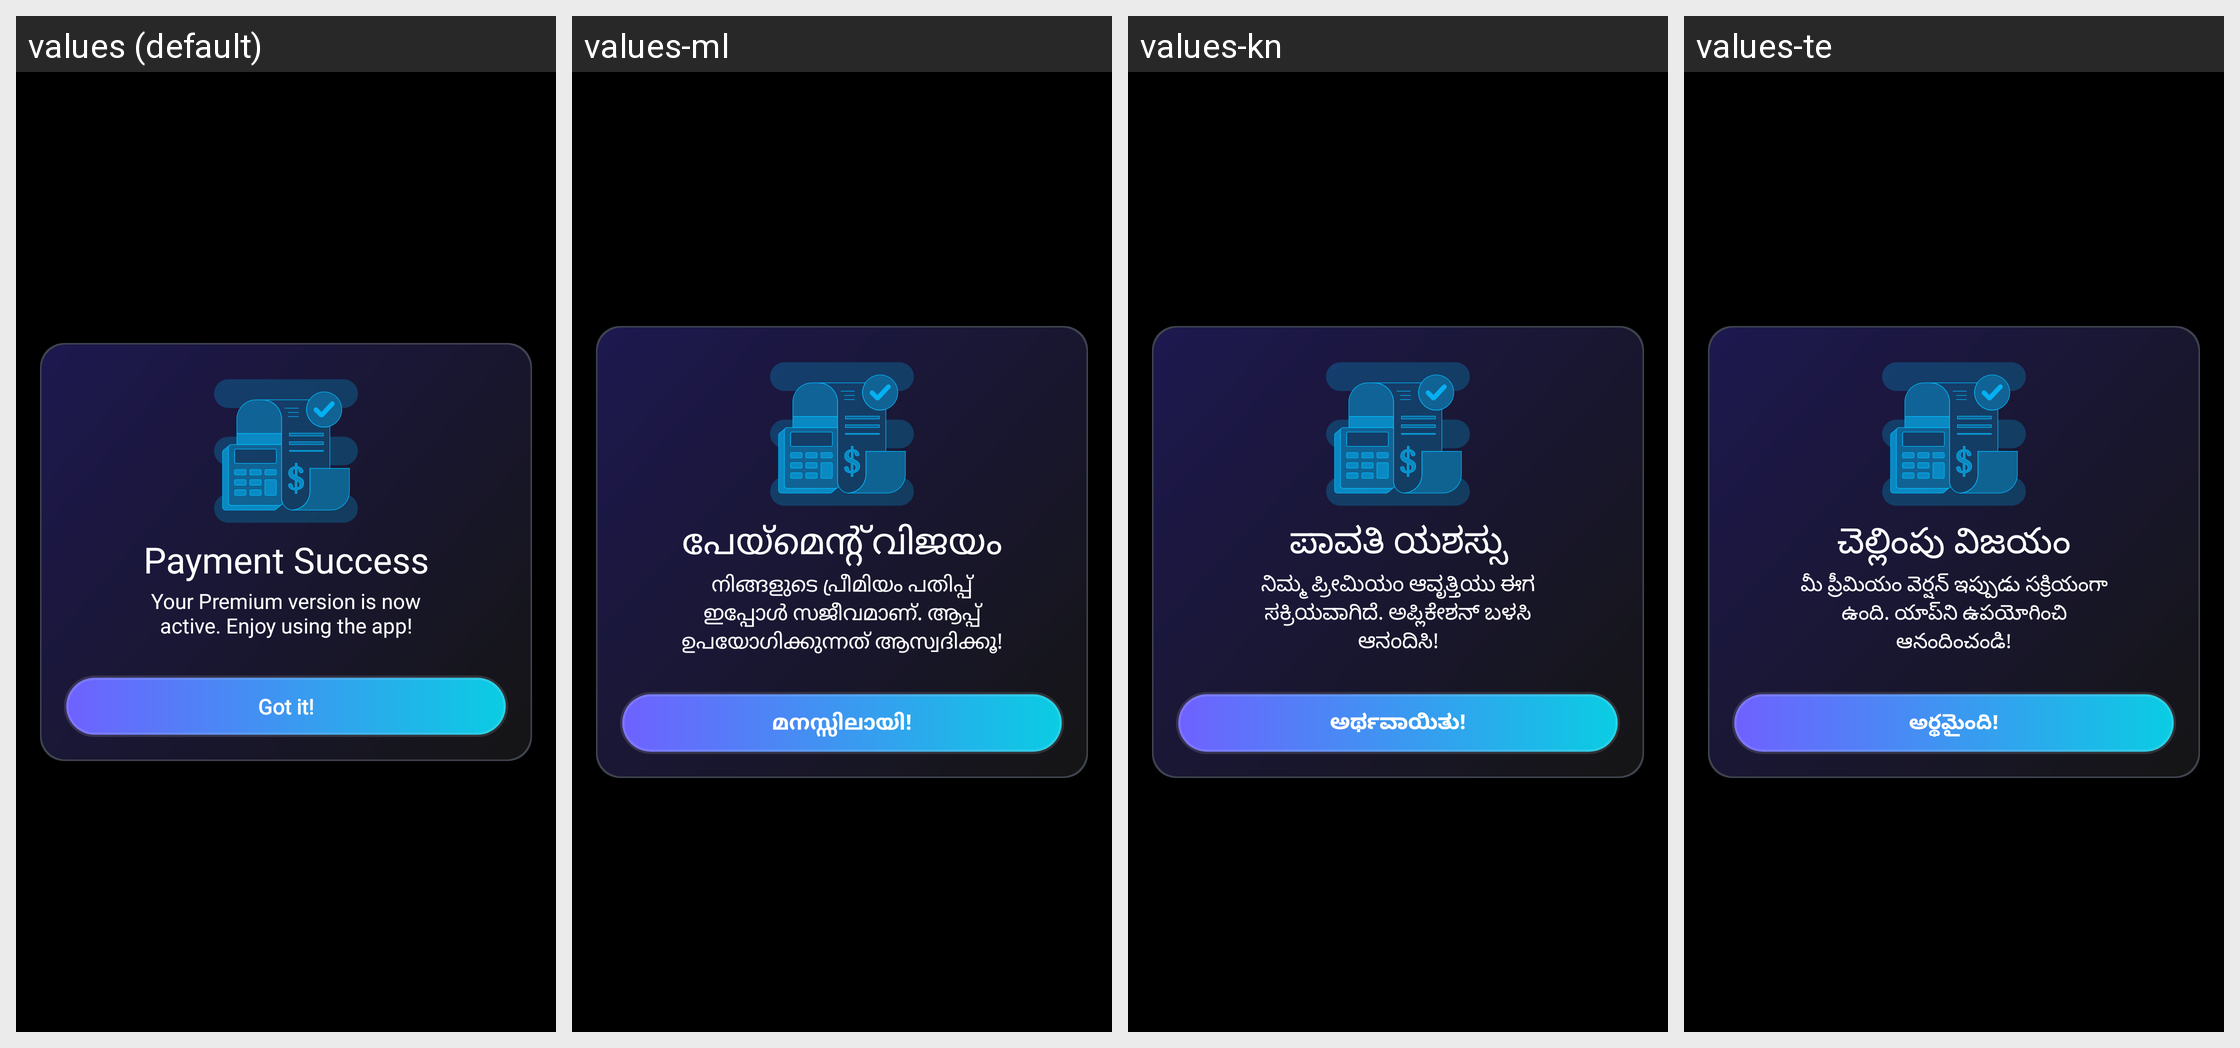

The same Android screen rendered under several of its app's locales, left to right. List the strings drawn on it with the default value and each locale's translation.
Android screen res/layout/dialog_purchase_success.xml rendered under 4 locales, left to right: values (default), values-ml, values-kn, values-te. Device: Nexus 5 (rendered at 1080×1920; each locale shown at half size, 540×960, under a caption strip naming it); theme Theme.BaseApp.
Other locales in the repository, not shown: values-af, values-am, values-ar, values-az, values-be, values-bn, values-bn-rBD, values-ca, values-ceb, values-cs, values-da, values-de, values-el, values-es, values-es-rES, values-es-rUS, values-et, values-fa, values-fi, values-fr, values-fr-rCA, values-ga, values-gl, values-gu, values-ha, values-hi, values-hr, values-hu, values-ig, values-in, values-it, values-ja, values-jv, values-kk, values-km, values-ko, values-mr, values-ms, values-my, values-ne, values-nl, values-no, values-pa, values-pl, values-ps, values-pt, values-pt-rBR, values-ro, values-ru, values-sd, values-si, values-sk, values-sl, values-sr, values-su, values-sv, values-ta, values-tg, values-th, values-tl, values-tr, values-uk, values-ur, values-uz, values-vi, values-yo, values-zh, values-zh-rCN, values-zh-rHK, values-zh-rTW.
Strings drawn on this screen, with the default value and each locale's value (text and hints the layout hard-codes, and strings that could not be matched under every locale, appear in the picture but are not listed):

payment_success
  values: Payment Success
  values-ml: പേയ്‌മെൻ്റ് വിജയം
  values-kn: ಪಾವತಿ ಯಶಸ್ಸು
  values-te: చెల్లింపు విజయం

your_premium_version_is_now_active_enjoy_using_the_app
  values: Your Premium version is now active. Enjoy using the app!
  values-ml: നിങ്ങളുടെ പ്രീമിയം പതിപ്പ് ഇപ്പോൾ സജീവമാണ്. ആപ്പ് ഉപയോഗിക്കുന്നത് ആസ്വദിക്കൂ!
  values-kn: ನಿಮ್ಮ ಪ್ರೀಮಿಯಂ ಆವೃತ್ತಿಯು ಈಗ ಸಕ್ರಿಯವಾಗಿದೆ. ಅಪ್ಲಿಕೇಶನ್ ಬಳಸಿ ಆನಂದಿಸಿ!
  values-te: మీ ప్రీమియం వెర్షన్ ఇప్పుడు సక్రియంగా ఉంది. యాప్‌ని ఉపయోగించి ఆనందించండి!

got_it
  values: Got it!
  values-ml: മനസ്സിലായി!
  values-kn: ಅರ್ಥವಾಯಿತು!
  values-te: అర్థమైంది!
